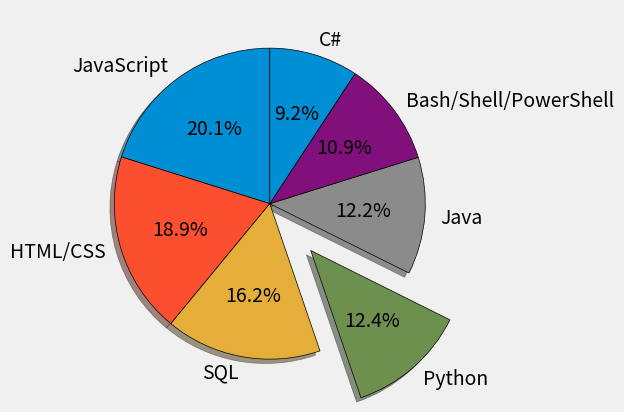

The matplotlib source for this figure:
import matplotlib.pyplot as plt 


# atmosphere gas

if __name__ == '__main__':
    plt.style.use('fivethirtyeight')
    p = [38984, 36545, 31363, 24028, 23558, 21180, 17879]
    l = ['JavaScript', 'HTML/CSS', 'SQL', 'Python', 'Java', 'Bash/Shell/PowerShell', 'C#']
    explode = [0, 0, 0, 0.4, 0, 0 ,0]

    plt.pie(p, labels=l, explode=explode, shadow=True, startangle=90,autopct='%1.1f%%', wedgeprops={'edgecolor':'black'})
    
    plt.tight_layout(rect=(0,0,0,1))
    plt.savefig('pie.png')
    plt.show()
